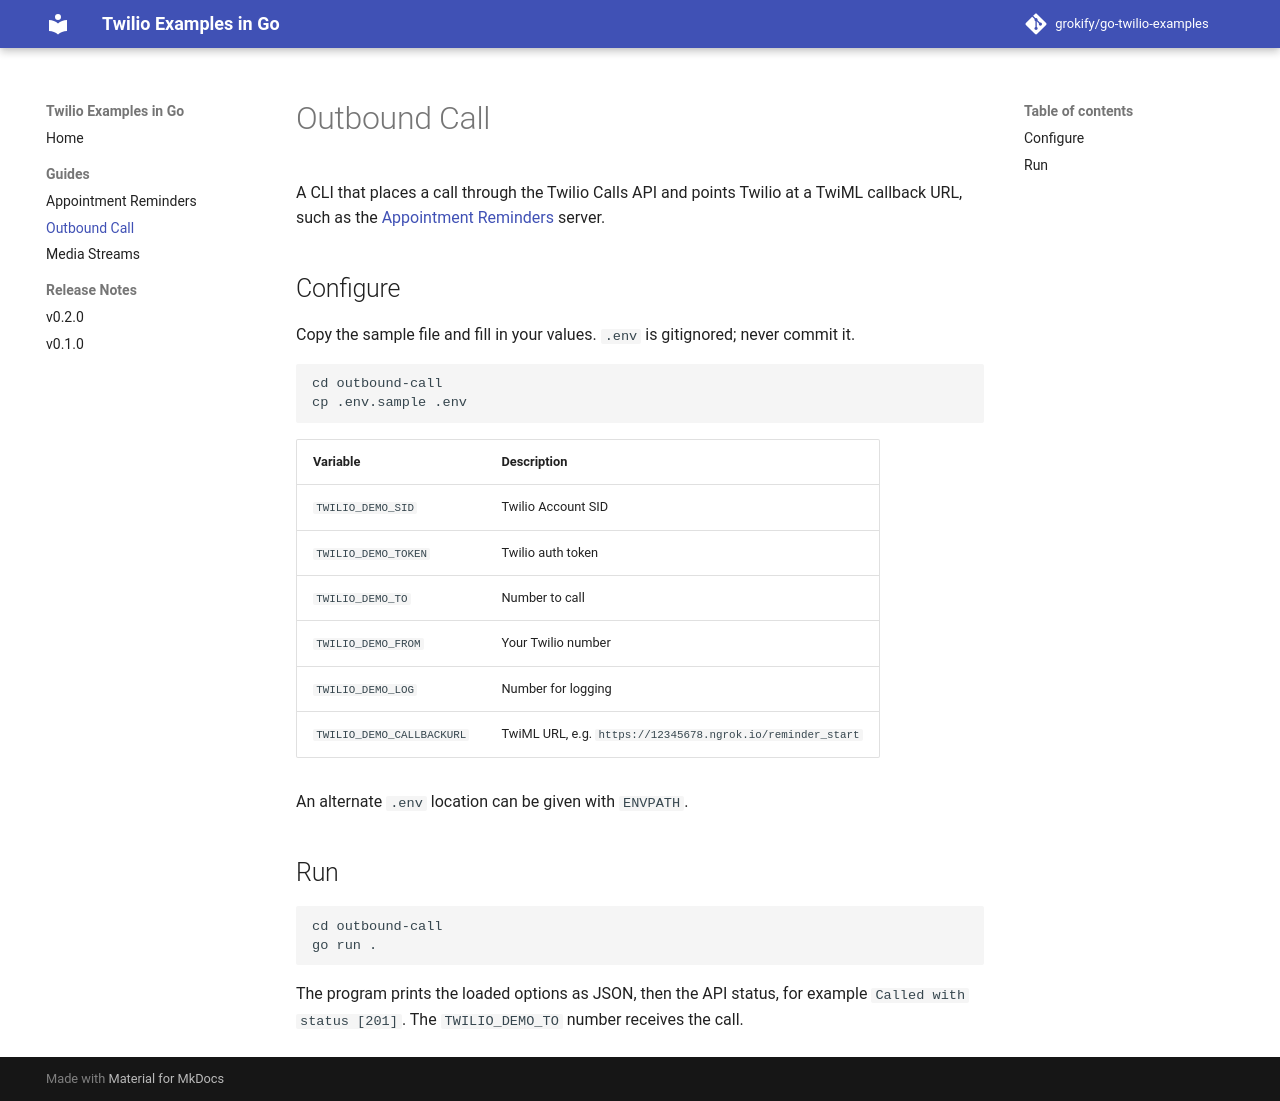

repository: grokify/go-twilio-examples · page: guides/outbound-call/index.html · generator: mkdocs

# Outbound Call

See the [guide](../docs/guides/outbound-call.md) for setup and usage.
